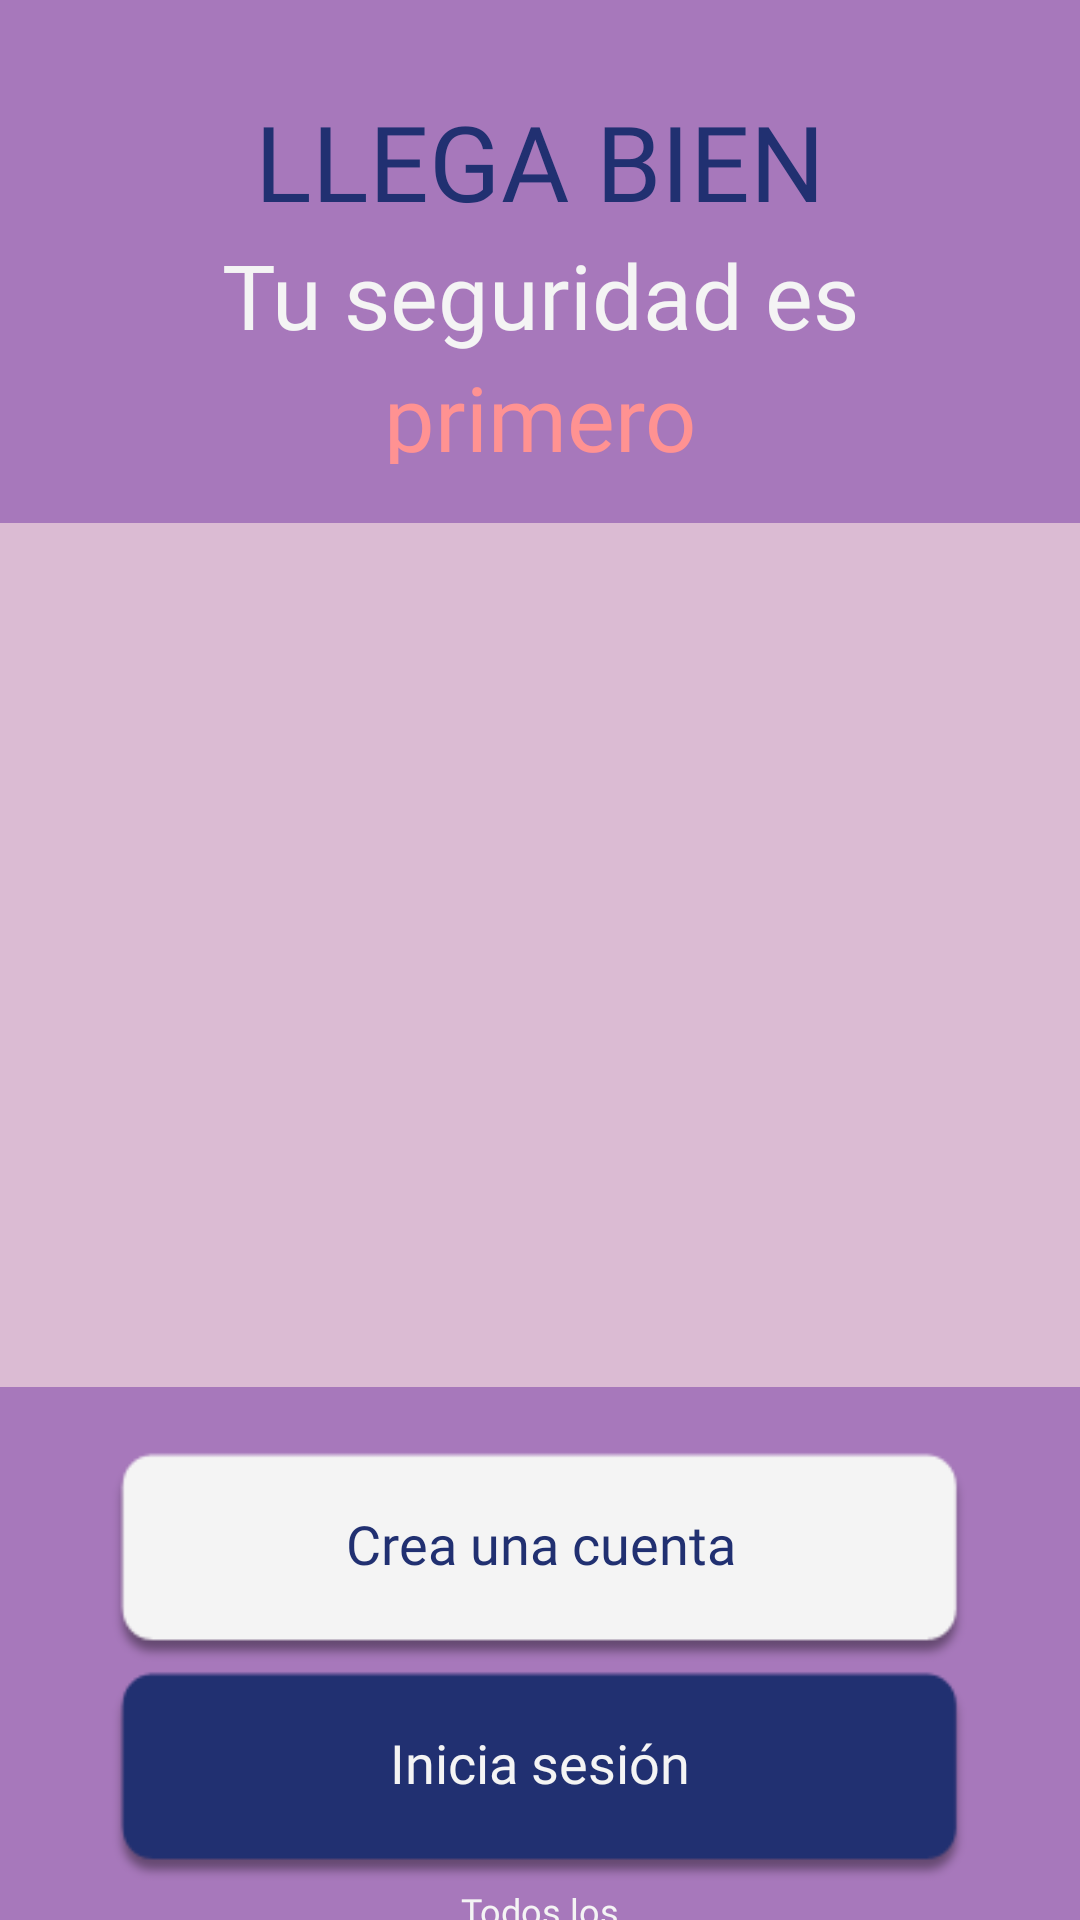

Produce the Android XML layout that renders to this screen, including the resource entries it uses.
<!-- AndroidManifest.xml: application theme Theme.LlegaBien -->
<!-- res/layout/activity_pantalla_principal.xml -->
<?xml version="1.0" encoding="utf-8"?>
<androidx.constraintlayout.widget.ConstraintLayout xmlns:android="http://schemas.android.com/apk/res/android"
    xmlns:app="http://schemas.android.com/apk/res-auto"
    xmlns:tools="http://schemas.android.com/tools"
    android:layout_width="match_parent"
    android:layout_height="match_parent"
    android:background="@color/morado_oscuro"
    tools:context=".frontend.pantallaPrincipalActivity">

  <androidx.constraintlayout.widget.Guideline
      android:id="@+id/guideline_fragment_pagina_principal"
      android:layout_width="wrap_content"
      android:layout_height="wrap_content"
      android:orientation="horizontal"
      app:layout_constraintGuide_percent="0.05" />

  <androidx.constraintlayout.widget.Guideline
      android:id="@+id/guideline1_button_pagina_principal"
      android:layout_width="wrap_content"
      android:layout_height="wrap_content"
      android:orientation="vertical"
      app:layout_constraintGuide_percent="0.10" />

  <androidx.constraintlayout.widget.Guideline
      android:id="@+id/guideline2_button_pagina_principal"
      android:layout_width="wrap_content"
      android:layout_height="wrap_content"
      android:orientation="vertical"
      app:layout_constraintGuide_percent="0.90" />

  <TextView
      android:id="@+id/textView_titulo_pagina_principal"
      android:layout_width="0dp"
      android:layout_height="0dp"
      android:fontFamily="@font/titulo"
      android:gravity="center"
      android:text="@string/titulo_pagina_principal"
      android:textAllCaps="true"
      android:textColor="@color/azul_oscuro"
      android:textSize="@dimen/text_size_titulo"
      app:layout_constraintBottom_toBottomOf="parent"
      app:layout_constraintDimensionRatio="6:1"
      app:layout_constraintEnd_toEndOf="@id/guideline2_button_pagina_principal"
      app:layout_constraintStart_toStartOf="@id/guideline1_button_pagina_principal"
      app:layout_constraintTop_toTopOf="parent"
      app:layout_constraintVertical_bias="0.05" />

  <TextView
      android:id="@+id/textView_frase_pagina_principal1"
      android:layout_width="0dp"
      android:layout_height="0dp"
      android:background="@android:color/transparent"
      android:fontFamily="@font/subtitulo"
      android:gravity="center"
      android:text="@string/frase_pagina_principal1"
      android:textAllCaps="false"
      android:textColor="@color/blanco"
      android:textSize="30sp"
      app:layout_constraintBottom_toBottomOf="parent"
      app:layout_constraintDimensionRatio="7:1"
      app:layout_constraintEnd_toEndOf="@id/guideline2_button_pagina_principal"
      app:layout_constraintStart_toStartOf="@id/guideline1_button_pagina_principal"
      app:layout_constraintTop_toBottomOf="@id/textView_titulo_pagina_principal"
      app:layout_constraintVertical_bias="0.0" />

  <TextView
      android:id="@+id/textView_frase_pagina_principal2"
      android:layout_width="0dp"
      android:layout_height="0dp"
      android:background="@android:color/transparent"
      android:fontFamily="@font/subtitulo"
      android:gravity="center"
      android:text="@string/frase_pagina_principal2"
      android:textAllCaps="false"
      android:textColor="#FF9292"
      android:textSize="30sp"
      app:layout_constraintBottom_toBottomOf="parent"
      app:layout_constraintDimensionRatio="8:1"
      app:layout_constraintEnd_toEndOf="@id/guideline2_button_pagina_principal"
      app:layout_constraintStart_toStartOf="@id/guideline1_button_pagina_principal"
      app:layout_constraintTop_toBottomOf="@id/textView_frase_pagina_principal1"
      app:layout_constraintVertical_bias="0.0" />

  <ImageView
      android:id="@+id/imageView1_bkgd_gif_pagina_principal"
      android:layout_width="0dp"
      android:layout_height="0dp"
      app:srcCompat="@drawable/bkgd_morado_claro"
      app:layout_constraintBottom_toBottomOf="parent"
      app:layout_constraintDimensionRatio="5:4"
      app:layout_constraintEnd_toEndOf="parent"
      app:layout_constraintStart_toStartOf="parent"
      app:layout_constraintTop_toBottomOf="@id/textView_frase_pagina_principal2"
      app:layout_constraintVertical_bias="0.1"/>

  <ImageView
      android:id="@+id/imageView2_gif_pagina_principal"
      android:layout_width="0dp"
      android:layout_height="0dp"
      app:layout_constraintBottom_toBottomOf="parent"
      app:layout_constraintDimensionRatio="1:1"
      app:layout_constraintEnd_toEndOf="parent"
      app:layout_constraintStart_toStartOf="parent"
      app:layout_constraintTop_toBottomOf="@id/textView_frase_pagina_principal2"
      app:layout_constraintVertical_bias="0.0" />

  <Button
      android:id="@+id/button_crea_cuenta_pagina_principal"
      android:layout_width="0dp"
      android:layout_height="0dp"
      android:background="@drawable/bkgd_button_blanco"
      android:fontFamily="@font/parrafo_bold"
      android:gravity="center"
      android:paddingBottom="10dp"
      android:text="@string/crear_cuenta_pagina_principal"
      android:textAllCaps="false"
      android:textColor="@color/azul_oscuro"
      android:textSize="@dimen/text_size_parrafo"
      app:layout_constraintBottom_toBottomOf="parent"
      app:layout_constraintDimensionRatio="4:1"
      app:layout_constraintEnd_toEndOf="@id/guideline2_button_pagina_principal"
      app:layout_constraintStart_toStartOf="@id/guideline1_button_pagina_principal"
      app:layout_constraintTop_toBottomOf="@id/imageView1_bkgd_gif_pagina_principal"
      app:layout_constraintVertical_bias="0.2" />

  <Button
      android:id="@+id/button_inicia_sesion_pagina_principal"
      android:layout_width="0dp"
      android:layout_height="0dp"
      android:background="@drawable/bkgd_button_azul_oscuro"
      android:fontFamily="@font/parrafo_bold"
      android:gravity="center"
      android:paddingBottom="10dp"
      android:text="@string/inicia_sesion_pagina_principal"
      android:textAllCaps="false"
      android:textColor="@color/blanco"
      android:textSize="@dimen/text_size_parrafo"
      app:layout_constraintBottom_toBottomOf="parent"
      app:layout_constraintDimensionRatio="4:1"
      app:layout_constraintEnd_toEndOf="@id/guideline2_button_pagina_principal"
      app:layout_constraintStart_toStartOf="@id/guideline1_button_pagina_principal"
      app:layout_constraintTop_toBottomOf="@id/button_crea_cuenta_pagina_principal"
      app:layout_constraintVertical_bias="0.1" />

  <TextView
      android:id="@+id/derechos_pagina_principal"
      android:layout_width="0dp"
      android:layout_height="0dp"
      android:fontFamily="@font/parrafo"
      android:gravity="center"
      android:text="@string/derechos_pagina_principal"
      android:textAllCaps="false"
      android:textColor="@color/blanco"
      android:textSize="@dimen/text_size_parrafo_small"
      app:layout_constraintBottom_toBottomOf="parent"
      app:layout_constraintDimensionRatio="7:1"
      app:layout_constraintEnd_toEndOf="@id/guideline2_button_pagina_principal"
      app:layout_constraintStart_toStartOf="@id/guideline1_button_pagina_principal"
      app:layout_constraintTop_toBottomOf="@id/button_inicia_sesion_pagina_principal"
      app:layout_constraintVertical_bias="0.3" />

  <FrameLayout
      android:id="@+id/fragment_pantallaPrincipal"
      android:layout_width="match_parent"
      android:layout_height="0dp"
      android:elevation="5dp"
      app:layout_constraintBottom_toBottomOf="parent"
      app:layout_constraintDimensionRatio="1:0"
      app:layout_constraintTop_toTopOf="@id/guideline_fragment_pagina_principal"
      tools:layout_editor_absoluteX="0dp" />


</androidx.constraintlayout.widget.ConstraintLayout>
<!-- resources referenced by this layout -->
<resources>
  <color name="azul_oscuro">#213071</color>
  <color name="blanco">#F4F4F4</color>
  <color name="morado_oscuro">#A778BB</color>
  <dimen name="text_size_parrafo">18sp</dimen>
  <dimen name="text_size_parrafo_small">12sp</dimen>
  <dimen name="text_size_titulo">35sp</dimen>
  <!-- drawable bkgd_button_azul_oscuro: png bitmap (drawable, 1631 bytes) -->
  <!-- drawable bkgd_button_blanco: png bitmap (drawable, 1648 bytes) -->
  <!-- drawable bkgd_morado_claro (drawable) -->
  <?xml version="1.0" encoding="utf-8"?>
  <shape xmlns:android="http://schemas.android.com/apk/res/android" >
  
      <solid android:color="@color/morado_claro" />
  
      <padding
          android:left="1dp"
          android:right="1dp"
          android:bottom="1dp"
          android:top="1dp" />
  </shape>
  <string name="crear_cuenta_pagina_principal">Crea una cuenta</string>
  <string name="derechos_pagina_principal">Todos los derechos reservados 2021</string>
  <string name="frase_pagina_principal1">Tu seguridad es </string>
  <string name="frase_pagina_principal2">primero</string>
  <string name="inicia_sesion_pagina_principal">Inicia sesión</string>
  <string name="titulo_pagina_principal">LLEGA BIEN</string>
  <style name="Theme.LlegaBien" parent="Theme.AppCompat.DayNight.NoActionBar">
          <item name="android:statusBarColor">@color/morado_oscuro</item>
          <item name="android:navigationBarColor">@color/morado_oscuro</item>
          <item name="android:forceDarkAllowed" tools:targetApi="q">false</item>
      </style>
  <color name="morado_claro">#DBBBD3</color>
</resources>
